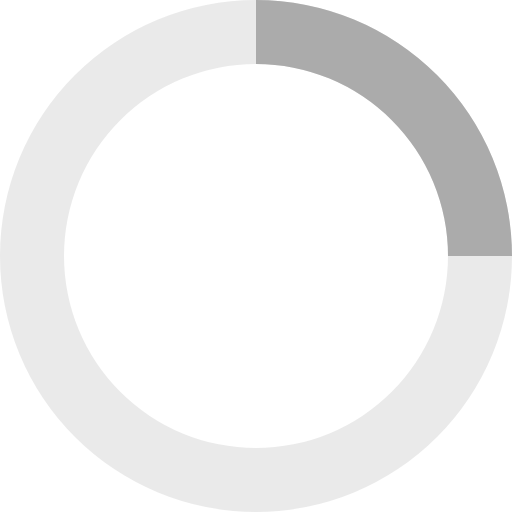
t = 0.00 s
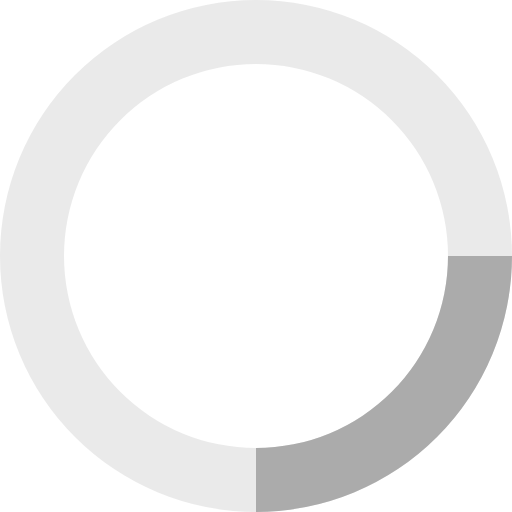
t = 0.20 s
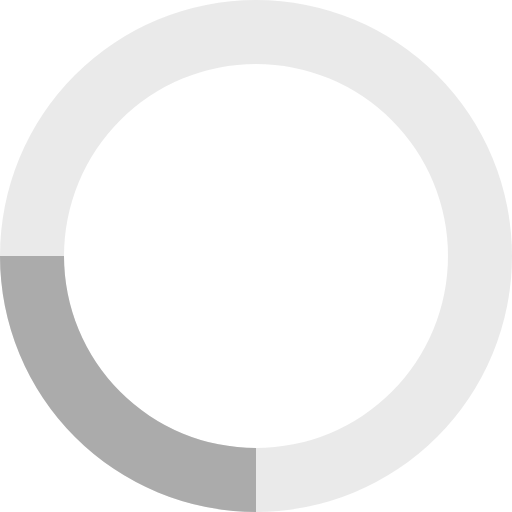
t = 0.40 s
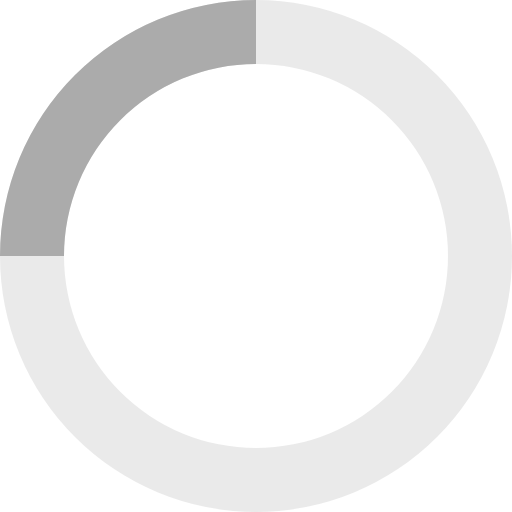
t = 0.60 s

The animated SVG that drew these frames (rendered in a browser with its animation timeline set to each time). Animation: 1 SMIL element (animateTransform=1); one cycle of 0.80 s, repeats indefinitely.

<svg xmlns="http://www.w3.org/2000/svg" viewBox="0 0 32 32" width="32" height="32" fill="#ababab">
  <path opacity=".25" d="M16 0 A16 16 0 0 0 16 32 A16 16 0 0 0 16 0 M16 4 A12 12 0 0 1 16 28 A12 12 0 0 1 16 4"/>
  <path d="M16 0 A16 16 0 0 1 32 16 L28 16 A12 12 0 0 0 16 4z">
    <animateTransform attributeName="transform" type="rotate" from="0 16 16" to="360 16 16" dur="0.8s" repeatCount="indefinite" />
  </path>
</svg>
